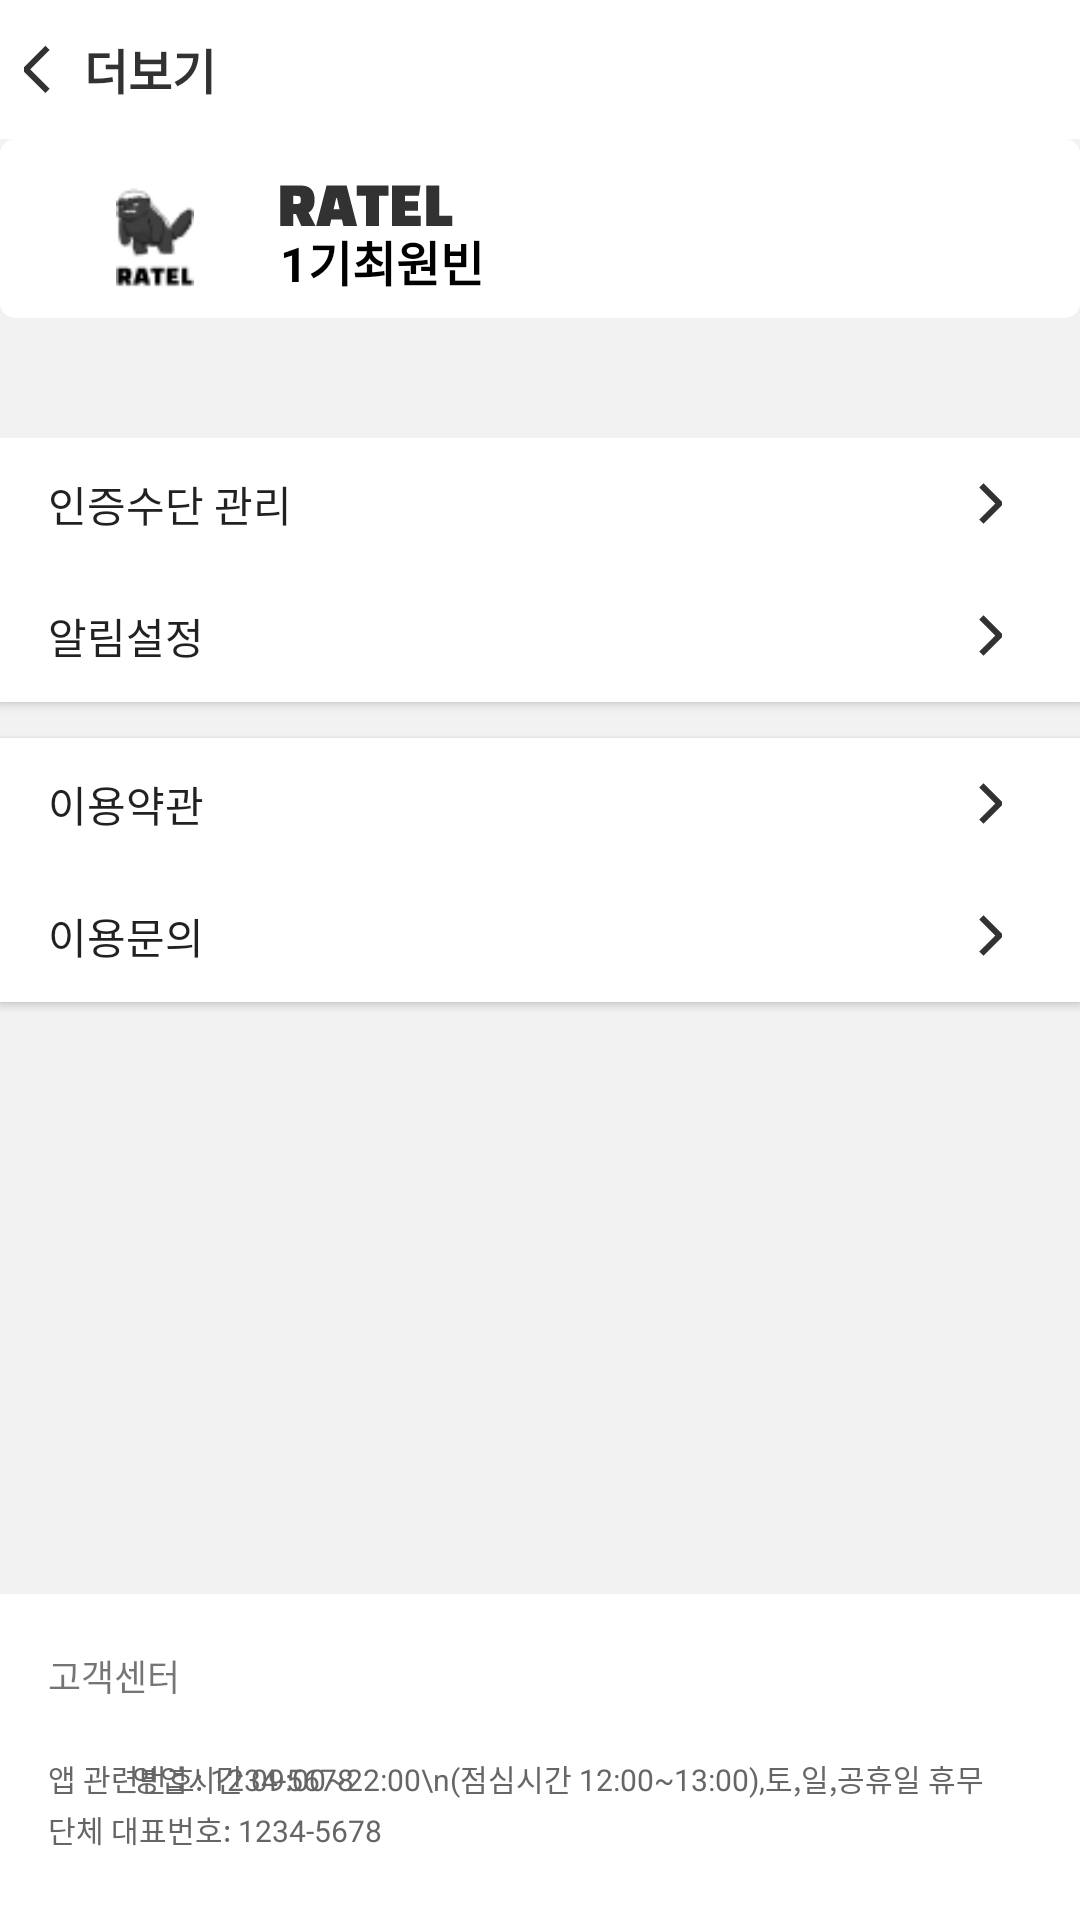

Reconstruct the res/layout file that produces this screen, plus the resources it refers to.
<!-- AndroidManifest.xml: application theme Theme.AppCompat.Light.NoActionBar -->
<!-- res/layout/activity_extra.xml -->
<?xml version="1.0" encoding="utf-8"?>
<LinearLayout xmlns:android="http://schemas.android.com/apk/res/android"
    xmlns:app="http://schemas.android.com/apk/res-auto"
    android:layout_width="match_parent"
    android:layout_height="match_parent"
    android:fitsSystemWindows="true"
    android:background="@color/backWeakGray"
    android:orientation="vertical">

    

    <LinearLayout
        android:id="@+id/top_bar"
        android:layout_width="match_parent"
        android:layout_height="0dp"
        android:layout_weight="48"
        android:background="@color/white"
        android:orientation="horizontal"
        android:paddingStart="8dp"
        android:paddingEnd="8dp"
        app:layout_constraintTop_toTopOf="parent">

        <ImageButton
            android:id="@+id/backKey"
            android:layout_width="20dp"
            android:layout_height="match_parent"
            android:background="@color/white"
            android:paddingStart="2dp"
            android:src="@drawable/ic_back_sharp" />

        <TextView
            android:layout_width="0dp"
            android:layout_height="match_parent"
            android:layout_weight="1"
            android:fontFamily="@font/notosanskrmedium"
            android:gravity="center_vertical"
            android:text="더보기"
            android:textColor="@color/mainBlack"
            android:textSize="16sp"
            android:textStyle="bold"/>
        <ImageButton
            android:layout_width="20dp"
            android:layout_height="match_parent"
            android:layout_gravity="center"
            android:background="@color/white" />
    </LinearLayout>

    <LinearLayout
        android:id="@+id/changeProfile"
        android:layout_width="match_parent"
        android:layout_height="0dp"
        android:layout_marginBottom="20dp"
        android:layout_weight="62"
        android:background="@drawable/extra_go_profile_back"
        android:padding="10dp"
        app:layout_constraintTop_toBottomOf="@id/top_bar">
        <ImageView
            android:layout_width="wrap_content"
            android:layout_height="match_parent"
            android:layout_weight="1"
            android:src="@drawable/__2"/>


        <LinearLayout
            android:layout_width="0dp"
            android:layout_height="match_parent"
            android:layout_weight="5"
            android:gravity="center_vertical"
            android:orientation="vertical">
            <ImageView
                android:id="@+id/exCompany"
                android:layout_width="wrap_content"
                android:layout_height="wrap_content"
                android:src="@drawable/ic_ratel"
                android:layout_marginTop="5dp" />
            <LinearLayout
                android:layout_width="wrap_content"
                android:layout_height="wrap_content">

                <TextView
                    android:id="@+id/exYear"
                    android:layout_width="wrap_content"
                    android:layout_height="wrap_content"
                    android:text="1기"
                    android:textStyle="bold"
                    android:textSize="16sp"
                    android:textColor="@color/black" />
                <TextView
                    android:id="@+id/exName"
                    android:layout_width="wrap_content"
                    android:layout_height="wrap_content"
                    android:text="최원빈"
                    android:textStyle="bold"
                    android:textSize="16sp"
                    android:textColor="@color/black" />

            </LinearLayout>




        </LinearLayout>



    </LinearLayout>

    <LinearLayout
        android:id="@+id/center"
        android:layout_width="match_parent"
        android:layout_height="0dp"
        android:layout_marginTop="20dp"
        android:layout_weight="385"
        android:orientation="vertical">












        <androidx.appcompat.widget.AppCompatButton
            android:id="@+id/authenticationManage"
            android:layout_width="match_parent"
            android:layout_height="44dp"
            android:background="@color/white"
            android:drawableEnd="@drawable/ic_arrow_end"
            android:gravity="center_vertical"
            android:paddingStart="16dp"
            android:paddingEnd="26dp"
            android:text="인증수단 관리" />

        <androidx.appcompat.widget.AppCompatButton
            android:id="@+id/goAlarmSetting"
            android:layout_width="match_parent"
            android:layout_height="44dp"
            android:background="@color/white"
            android:drawableEnd="@drawable/ic_arrow_end"
            android:gravity="center_vertical"
            android:paddingStart="16dp"
            android:paddingEnd="26dp"
            android:text="알림설정" />

        <androidx.appcompat.widget.AppCompatButton
            android:id="@+id/goTerms"
            android:layout_width="match_parent"
            android:layout_height="44dp"
            android:layout_marginTop="12dp"
            android:background="@color/white"
            android:drawableEnd="@drawable/ic_arrow_end"
            android:gravity="center_vertical"
            android:paddingStart="16dp"
            android:paddingEnd="26dp"
            android:text="이용약관" />

        <androidx.appcompat.widget.AppCompatButton
            android:id="@+id/goInquiry"
            android:layout_width="match_parent"
            android:layout_height="44dp"
            android:background="@color/white"
            android:drawableEnd="@drawable/ic_arrow_end"
            android:gravity="center_vertical"
            android:paddingStart="16dp"
            android:paddingEnd="26dp"
            android:text="이용문의" />

    </LinearLayout>

    <View
        android:layout_width="match_parent"
        android:layout_height="0dp"
        android:layout_marginBottom="13dp"
        android:background="@color/white"
        app:layout_constraintBottom_toTopOf="@id/bottom"
        app:layout_constraintTop_toBottomOf="@id/center" />

    <androidx.constraintlayout.widget.ConstraintLayout
        android:id="@+id/bottom"
        android:layout_width="match_parent"
        android:layout_height="0dp"
        android:layout_weight="112"
        android:background="@color/white"
        android:padding="16dp"
        app:layout_constraintBottom_toBottomOf="parent">

        <TextView
            android:id="@+id/customerCenter"
            android:layout_width="wrap_content"
            android:layout_height="wrap_content"
            android:text="고객센터"
            android:textSize="12sp"
            app:layout_constraintBottom_toTopOf="@id/appNumber"
            app:layout_constraintStart_toStartOf="parent"
            app:layout_constraintTop_toTopOf="parent" />


        <TextView
            android:id="@+id/appNumber"
            android:layout_width="wrap_content"
            android:layout_height="wrap_content"
            android:layout_marginTop="16dp"
            android:text="앱 관련번호: 1234-5678"
            android:textColor="@color/textColor"
            android:textSize="10sp"
            app:layout_constraintBottom_toTopOf="@id/companyNumber"
            app:layout_constraintStart_toStartOf="@id/customerCenter"
            app:layout_constraintTop_toBottomOf="@id/customerCenter" />

        <TextView
            android:id="@+id/companyNumber"
            android:layout_width="wrap_content"
            android:layout_height="wrap_content"
            android:layout_marginBottom="5dp"
            android:text="단체 대표번호: 1234-5678"
            android:textColor="@color/textColor"
            android:textSize="10sp"
            app:layout_constraintBottom_toBottomOf="parent"
            app:layout_constraintStart_toStartOf="@id/appNumber"
            app:layout_constraintTop_toBottomOf="@id/appNumber" />

        <TextView
            android:layout_width="wrap_content"
            android:layout_height="wrap_content"
            android:layout_marginEnd="16dp"
            android:text="영업시간 09:00~22:00\n(점심시간 12:00~13:00),토,일,공휴일 휴무"
            android:textColor="@color/textColor"
            android:textSize="10sp"
            app:layout_constraintEnd_toEndOf="parent"
            app:layout_constraintTop_toTopOf="@id/appNumber" />


    </androidx.constraintlayout.widget.ConstraintLayout>


</LinearLayout>
<!-- resources referenced by this layout -->
<resources>
  <color name="backWeakGray">#F2F2F2</color>
  <color name="black">#FF000000</color>
  <color name="mainBlack">#FF323232</color>
  <color name="textColor">#FF666666</color>
  <color name="white">#FFFFFFFF</color>
  <!-- drawable __2: png bitmap (drawable, 1971 bytes) -->
  <!-- drawable extra_go_profile_back (drawable) -->
  <?xml version="1.0" encoding="utf-8"?>
  <shape xmlns:android="http://schemas.android.com/apk/res/android"
      android:padding="10dp"
      android:shape="rectangle">
      <solid android:color="@color/white" />
      <corners
          android:radius="5dp" />
  
  </shape>
  <!-- drawable ic_arrow_end (drawable) -->
  <vector xmlns:android="http://schemas.android.com/apk/res/android"
      android:width="19dp"
      android:height="19dp"
      android:viewportWidth="19"
      android:viewportHeight="19">
      <group>
          <clip-path
              android:pathData="M19,19l-19,-0l-0,-19l19,-0z"/>
          <path
              android:pathData="M12.8301,14.8696L18.1738,9.5259L12.8301,4.1821"
              android:strokeWidth="2"
              android:fillColor="#00000000"
              android:strokeColor="@color/mainBlack"
              android:strokeLineCap="square"/>
      </group>
  </vector>
  <!-- drawable ic_back_sharp (drawable) -->
  <vector xmlns:android="http://schemas.android.com/apk/res/android"
      android:width="23dp"
      android:height="23dp"
      android:viewportWidth="23"
      android:viewportHeight="23">
    <group>
      <clip-path
          android:pathData="M0,0h23v23h-23z"/>
      <path
          android:pathData="M7.4688,5L1,11.4688L7.4688,17.9375"
          android:strokeWidth="2"
          android:fillColor="#00000000"
          android:strokeColor="#323232"
          android:strokeLineCap="square"/>
    </group>
  </vector>
  <!-- drawable ic_ratel (drawable) -->
  <vector xmlns:android="http://schemas.android.com/apk/res/android"
      android:width="58dp"
      android:height="14dp"
      android:viewportWidth="58"
      android:viewportHeight="14">
    <path
        android:pathData="M9.512,9.5L11.852,14H7.1L5.336,9.986H4.4V14H0.08V0.5H6.884C9.98,0.5 11.528,2.078 11.528,5.234C11.528,7.394 10.856,8.816 9.512,9.5ZM5.39,3.956H4.4V6.656H5.39C5.918,6.656 6.296,6.602 6.524,6.494C6.764,6.386 6.884,6.14 6.884,5.756V4.856C6.884,4.472 6.764,4.226 6.524,4.118C6.296,4.01 5.918,3.956 5.39,3.956ZM17.0771,11.858H20.6411L21.1451,14H25.6991L22.2071,0.5H15.5291L12.0371,14H16.5911L17.0771,11.858ZM18.9851,4.64L19.8491,8.42H17.8691L18.7511,4.64H18.9851ZM36.1471,0.5H25.5631V3.956H28.6951V14H33.0151V3.956H36.1471V0.5ZM45.968,5.774H41.648V3.956H46.292L46.832,0.5H37.328V14H46.94V10.544H41.648V8.906H45.968V5.774ZM57.4114,10.544H53.0914V0.5H48.7714V14H57.4114V10.544Z"
        android:fillColor="#323232"/>
  </vector>
</resources>
